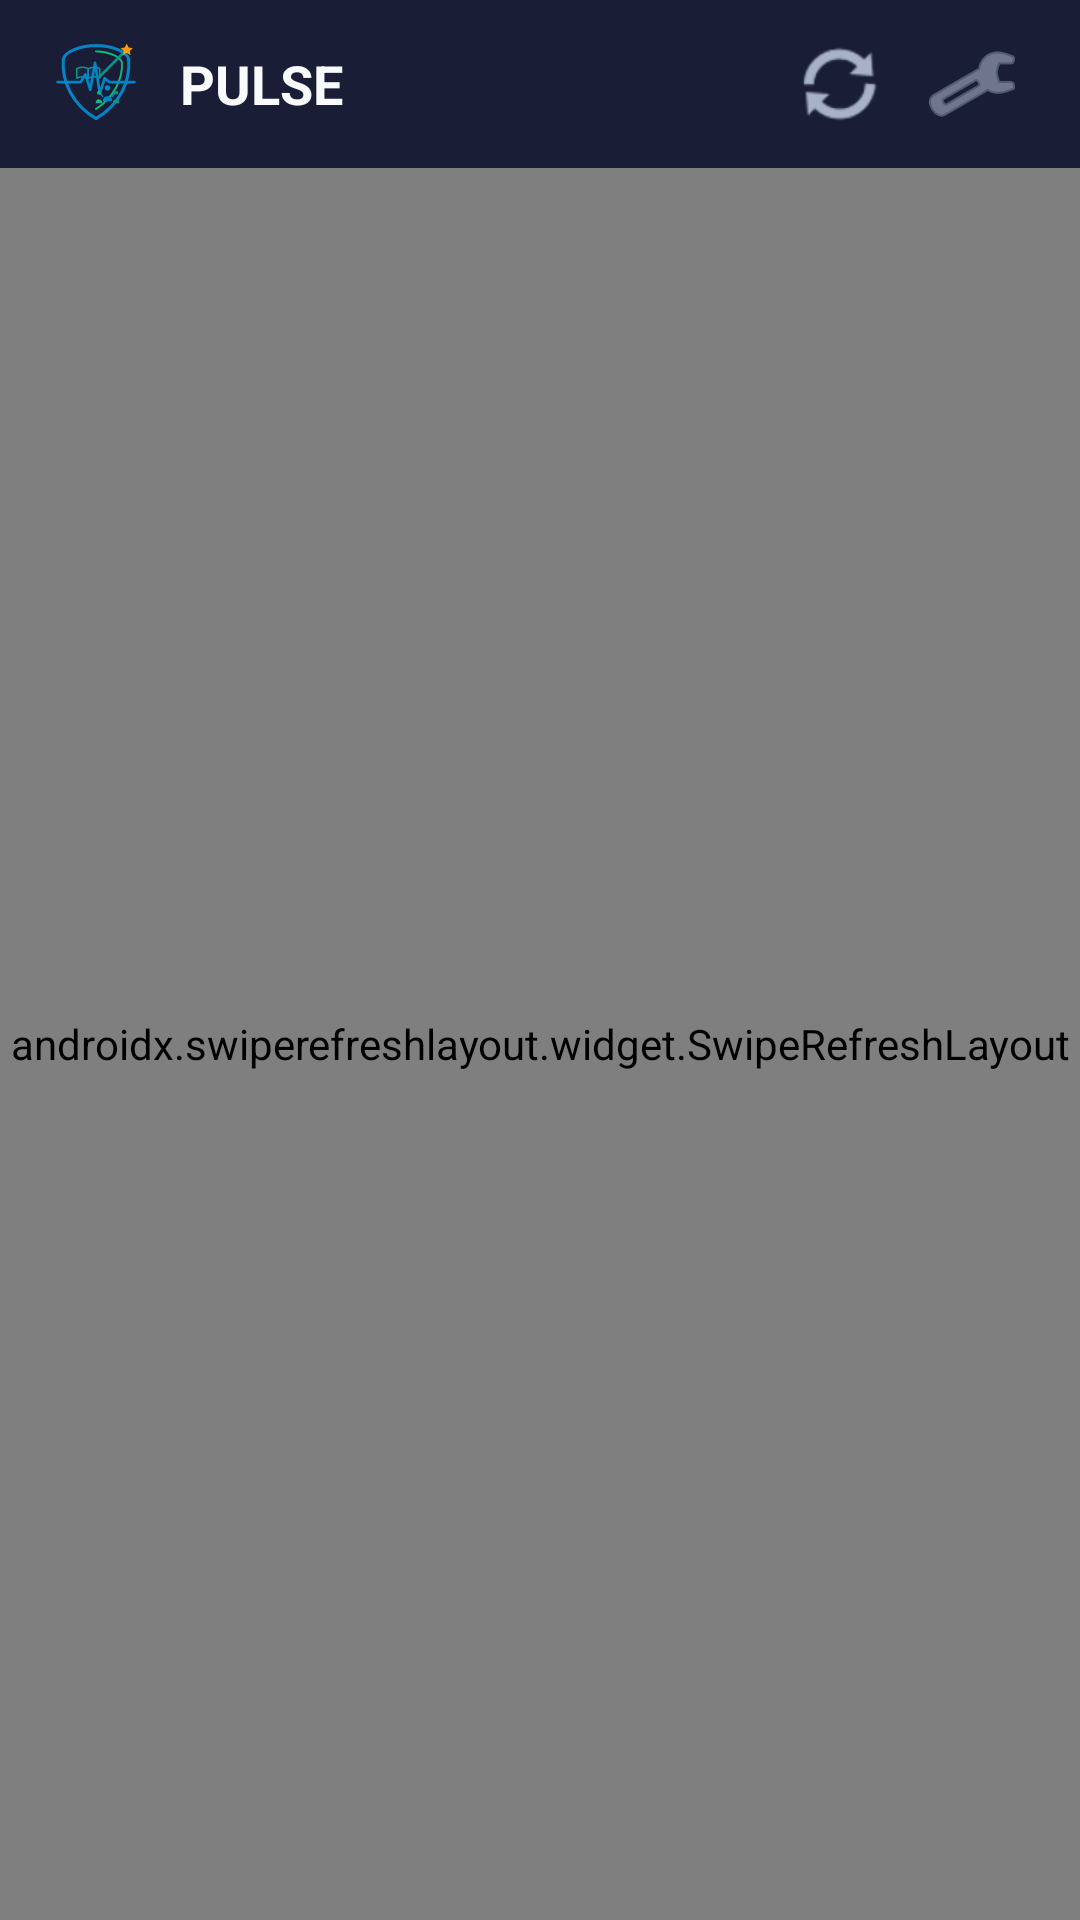

Here is an Android app screen rendered from its layout file. Give the layout XML and the strings, colors and styles it references.
<!-- AndroidManifest.xml: application theme Theme.PULSE -->
<!-- res/layout/activity_main.xml -->
<?xml version="1.0" encoding="utf-8"?>
<LinearLayout xmlns:android="http://schemas.android.com/apk/res/android"
    xmlns:app="http://schemas.android.com/apk/res-auto"
    android:layout_width="match_parent"
    android:layout_height="match_parent"
    android:background="@color/bg_primary"
    android:orientation="vertical">

    
    <LinearLayout
        android:id="@+id/topBar"
        android:layout_width="match_parent"
        android:layout_height="56dp"
        android:background="@color/bg_secondary"
        android:gravity="center_vertical"
        android:paddingHorizontal="16dp">

        <ImageView
            android:id="@+id/imgHeaderLogo"
            android:layout_width="32dp"
            android:layout_height="32dp"
            android:contentDescription="@string/app_name"
            android:src="@drawable/ic_pulse_logo" />

        <TextView
            android:id="@+id/tvHeaderTitle"
            android:layout_width="0dp"
            android:layout_height="wrap_content"
            android:layout_marginStart="12dp"
            android:layout_weight="1"
            android:text="@string/app_name"
            android:textColor="@color/text_primary"
            android:textSize="18sp"
            android:textStyle="bold" />

        <ImageButton
            android:id="@+id/btnRefresh"
            android:layout_width="40dp"
            android:layout_height="40dp"
            android:background="?attr/selectableItemBackgroundBorderless"
            android:contentDescription="@string/refresh"
            android:src="@android:drawable/ic_popup_sync"
            app:tint="@color/text_secondary" />

        <ImageButton
            android:id="@+id/btnSwitchPortal"
            android:layout_width="40dp"
            android:layout_height="40dp"
            android:layout_marginStart="4dp"
            android:background="?attr/selectableItemBackgroundBorderless"
            android:contentDescription="@string/switch_portal"
            android:src="@android:drawable/ic_menu_preferences"
            app:tint="@color/text_secondary" />
    </LinearLayout>

    <ProgressBar
        android:id="@+id/progressBar"
        style="?android:attr/progressBarStyleHorizontal"
        android:layout_width="match_parent"
        android:layout_height="4dp"
        android:indeterminate="true"
        android:visibility="gone" />

    <androidx.swiperefreshlayout.widget.SwipeRefreshLayout
        android:id="@+id/swipeRefresh"
        android:layout_width="match_parent"
        android:layout_height="match_parent">

        <WebView
            android:id="@+id/webView"
            android:layout_width="match_parent"
            android:layout_height="match_parent" />
    </androidx.swiperefreshlayout.widget.SwipeRefreshLayout>

</LinearLayout>
<!-- resources referenced by this layout -->
<resources>
  <color name="bg_primary">#101426</color>
  <color name="bg_secondary">#191d35</color>
  <color name="text_primary">#f8fafc</color>
  <color name="text_secondary">#a8b2c7</color>
  <!-- drawable ic_pulse_logo: vector/xml drawable (drawable, 3000 chars, omitted) -->
  <string name="app_name">PULSE</string>
  <string name="refresh">Refresh</string>
  <string name="switch_portal">Switch Portal</string>
  <style name="Theme.PULSE" parent="Theme.Material3.DayNight.NoActionBar">
          <item name="colorPrimary">@color/accent_primary</item>
          <item name="colorOnPrimary">@color/white</item>
          <item name="colorPrimaryContainer">@color/bg_secondary</item>
          <item name="colorSecondary">@color/accent_teal</item>
          <item name="android:statusBarColor">@color/bg_primary</item>
          <item name="android:navigationBarColor">@color/bg_primary</item>
          <item name="android:windowBackground">@color/bg_primary</item>
      </style>
  <color name="accent_primary">#8b5cf6</color>
  <color name="white">#FFFFFF</color>
  <color name="accent_teal">#10b981</color>
</resources>
